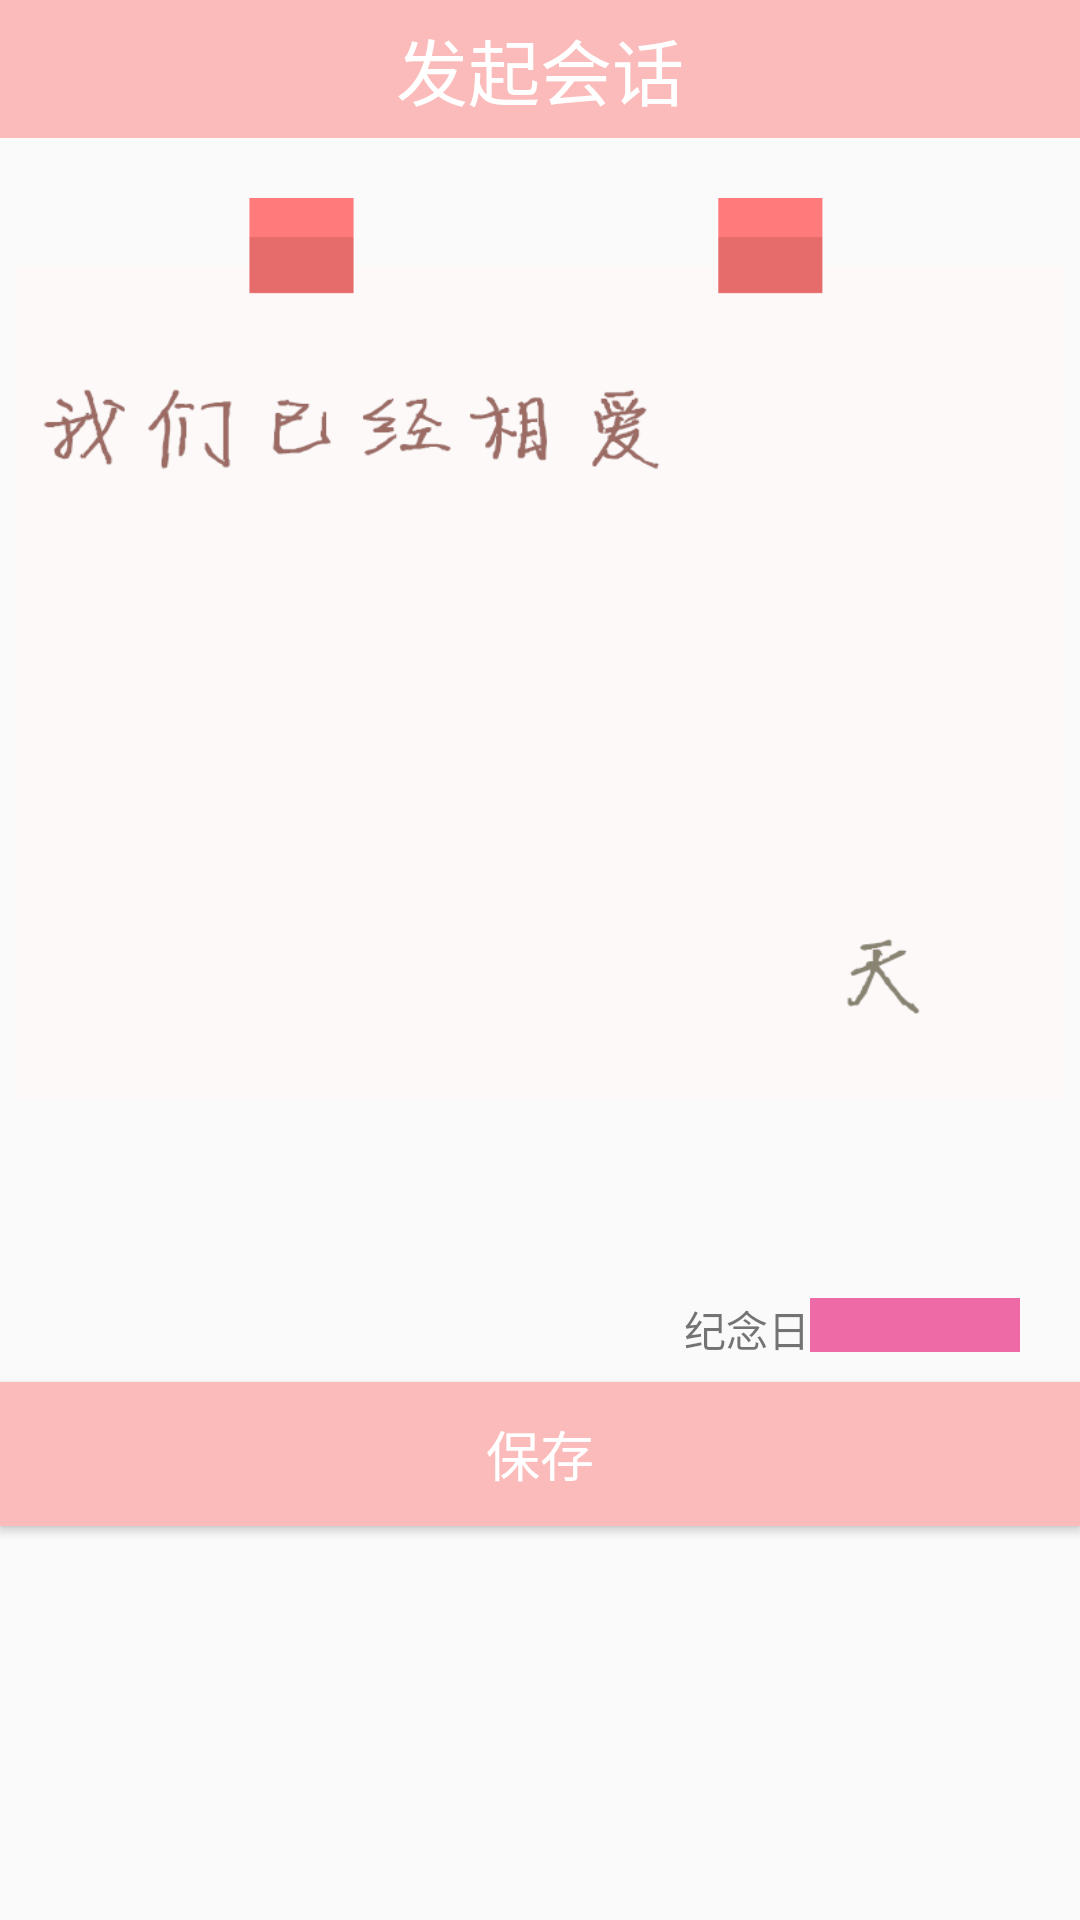

This screen was rendered from an Android layout file. Write that file and the resources it references.
<!-- AndroidManifest.xml: application theme AppTheme -->
<!-- res/layout/activity_anniversary.xml -->
<RelativeLayout xmlns:android="http://schemas.android.com/apk/res/android"
    xmlns:tools="http://schemas.android.com/tools" android:layout_width="match_parent"
    android:layout_height="match_parent"
    tools:context="com.example.clover.AnniversaryActivity">

    <LinearLayout
        android:layout_width="match_parent"
        android:layout_height="match_parent"
        android:orientation="vertical">
        <include layout="@layout/toolbar_layout"/>
        <LinearLayout
            android:layout_width="match_parent"
            android:layout_height="match_parent"
            android:layout_marginTop="20dp"
            android:orientation="vertical">

            <RelativeLayout
                android:layout_width="wrap_content"
                android:layout_height="wrap_content"
                android:layout_gravity="center_horizontal"
                android:orientation="horizontal">
                <ImageView
                    android:id="@+id/day"
                    android:layout_width="350dp"
                    android:layout_height="300dp"
                    android:layout_gravity="center_horizontal"
                    android:background="@drawable/day"/>

                <TextView
                    android:id="@+id/timeUntilNow"
                    android:layout_width="wrap_content"
                    android:layout_height="wrap_content"

                    android:layout_centerHorizontal="true"
                    android:layout_centerVertical="true"
                    android:layout_centerInParent="@+id/day"
                    android:layout_marginTop="260dp"
                    android:textSize="80dp"
                    android:textColor="#000"
                    android:text=""/>



            </RelativeLayout>

            <LinearLayout
                android:layout_width="match_parent"
                android:layout_height="18dp"
                android:gravity="right"
                android:layout_marginRight="20dp"
                android:orientation="horizontal">

                <TextView

                    android:layout_width="wrap_content"
                    android:layout_height="wrap_content"
                    android:text="@string/anniversary"/>
                <TextView
                    android:id="@+id/anniversaryDate"
                    android:layout_width="70dp"
                    android:layout_height="match_parent"
                    android:layout_centerVertical="true"
                    android:background="@color/pink"
                    android:text=""/>
            </LinearLayout>
            <Button
                android:id="@+id/save"
                android:layout_width="fill_parent"
                android:layout_height="@dimen/base_action_bar_height"
                android:background="@drawable/btn_login_selector"
                android:text="@string/save"
                android:layout_marginTop="10dp"
                android:textColor="@color/base_color_text_white"
                android:textSize="@dimen/text_size_large" />
        </LinearLayout>
    </LinearLayout>


</RelativeLayout>
<!-- res/layout/toolbar_layout.xml (included above) -->
<?xml version="1.0" encoding="utf-8"?>
<RelativeLayout xmlns:android="http://schemas.android.com/apk/res/android"
    android:layout_width="fill_parent"
    android:layout_height="46dp"
    android:background="@color/toolbar_bg_color"
    android:layout_alignParentTop="true">

    <ImageView
        android:id="@+id/iv_back"
        android:layout_width="36dp"
        android:layout_height="match_parent"
        android:layout_marginLeft="4dp"
        android:src="@drawable/iv_back_selector" />

    <TextView
        android:id="@+id/tv_name"
        android:layout_centerInParent="true"
        android:layout_width="wrap_content"
        android:layout_height="wrap_content"
        android:textSize="24sp"
        android:text="@string/chat"
        android:textColor="#ffffff"/>

</RelativeLayout>
<!-- resources referenced by this layout -->
<resources>
  <color name="base_color_text_white">#ffffff</color>
  <color name="pink">#EE6AA7</color>
  <color name="toolbar_bg_color">#fbbbba</color>
  <dimen name="base_action_bar_height">48.0dip</dimen>
  <dimen name="text_size_large">18sp</dimen>
  <!-- drawable btn_login_selector (drawable) -->
  <?xml version="1.0" encoding="UTF-8"?>
  <selector xmlns:android="http://schemas.android.com/apk/res/android">
  
      <item android:drawable="@color/toolbar_bg_color"  android:state_pressed="false"/>
      <item android:drawable="@color/material_green_A200" android:state_pressed="true"/>
  
  </selector>
  <!-- drawable day: png bitmap (drawable, 13303 bytes) -->
  <!-- drawable iv_back_selector (drawable) -->
  <?xml version="1.0" encoding="UTF-8"?>
  <selector xmlns:android="http://schemas.android.com/apk/res/android">
  
      <item android:drawable="@mipmap/back"  android:state_pressed="false"/>
      <item android:drawable="@mipmap/back_select" android:state_pressed="true"/>
  
  </selector>
  <string name="anniversary">纪念日</string>
  <string name="chat">发起会话</string>
  <string name="save">保存</string>
  <style name="AppTheme" parent="Theme.AppCompat.Light.NoActionBar">
          
      </style>
  <color name="material_green_A200">#FD87A9</color>
</resources>
